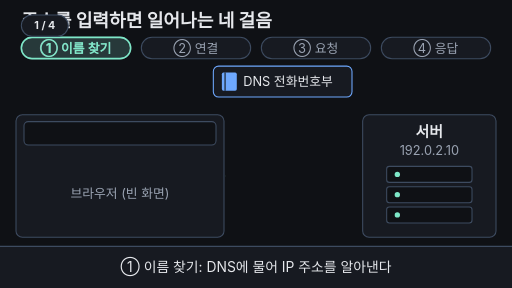
t = 0.00 s
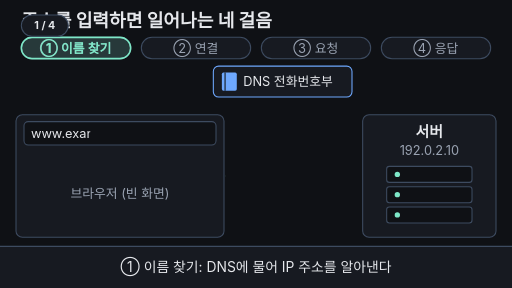
t = 1.67 s
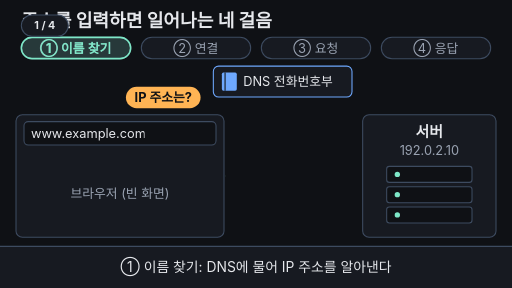
t = 3.33 s
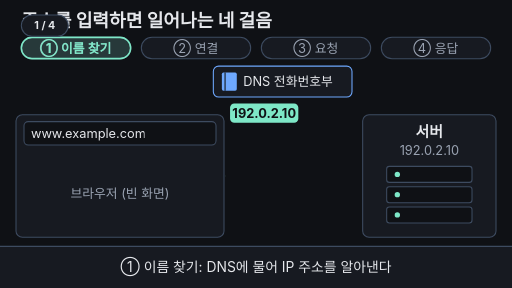
t = 5.00 s
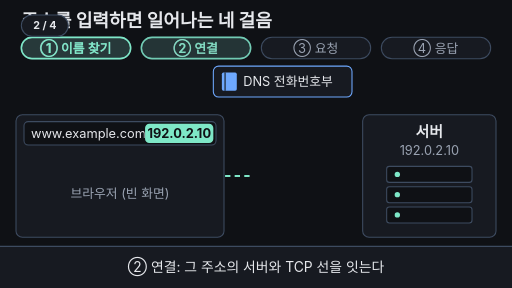
t = 6.67 s
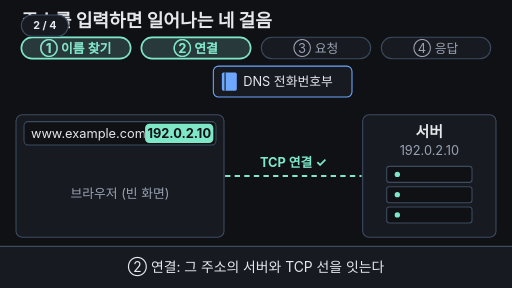
t = 8.33 s

The animated SVG that drew these frames (rendered in a browser with its animation timeline set to each time). Animation: 26 SMIL elements (animate=22,animateTransform=4); frames cover the first 8.33 s, repeats indefinitely.

<svg xmlns="http://www.w3.org/2000/svg" viewBox="0 0 960 540" width="960" height="540" font-family="-apple-system,'Apple SD Gothic Neo','Segoe UI',sans-serif">
  <rect width="960" height="540" fill="#0f1115"/>
  <defs>
    <clipPath id="typeClip">
      <rect x="56" y="228" width="0" height="44">
        <animate attributeName="width" values="0;0;215;215;0" keyTimes="0;0.02;0.18;0.95;1" dur="16s" repeatCount="indefinite"/>
      </rect>
    </clipPath>
  </defs>

  <!-- 제목 -->
  <text x="40" y="50" font-size="34" font-weight="700" fill="#e6e8ec">주소를 입력하면 일어나는 네 걸음</text>

  <!-- 네 걸음 칩 -->
  <g font-size="24" text-anchor="middle">
    <rect x="40" y="70" width="205" height="40" rx="20" fill="#171a21" stroke="#3d4b60" stroke-width="2"/>
    <rect x="265" y="70" width="205" height="40" rx="20" fill="#171a21" stroke="#3d4b60" stroke-width="2"/>
    <rect x="490" y="70" width="205" height="40" rx="20" fill="#171a21" stroke="#3d4b60" stroke-width="2"/>
    <rect x="715" y="70" width="205" height="40" rx="20" fill="#171a21" stroke="#3d4b60" stroke-width="2"/>
    <text x="142" y="99" fill="#9aa3b2">① 이름 찾기</text>
    <text x="367" y="99" fill="#9aa3b2">② 연결</text>
    <text x="592" y="99" fill="#9aa3b2">③ 요청</text>
    <text x="817" y="99" fill="#9aa3b2">④ 응답</text>
    <g>
      <rect x="40" y="70" width="205" height="40" rx="20" fill="#7ee7c7" fill-opacity="0.15" stroke="#7ee7c7" stroke-width="3"/>
      <text x="142" y="99" fill="#7ee7c7" font-weight="700">① 이름 찾기</text>
    </g>
    <g opacity="0">
      <animate attributeName="opacity" values="0;0;1;1;0;0" keyTimes="0;0.40;0.42;0.95;0.98;1" dur="16s" repeatCount="indefinite"/>
      <rect x="265" y="70" width="205" height="40" rx="20" fill="#7ee7c7" fill-opacity="0.15" stroke="#7ee7c7" stroke-width="3"/>
      <text x="367" y="99" fill="#7ee7c7" font-weight="700">② 연결</text>
    </g>
    <g opacity="0">
      <animate attributeName="opacity" values="0;0;1;1;0;0" keyTimes="0;0.58;0.60;0.95;0.98;1" dur="16s" repeatCount="indefinite"/>
      <rect x="490" y="70" width="205" height="40" rx="20" fill="#7ee7c7" fill-opacity="0.15" stroke="#7ee7c7" stroke-width="3"/>
      <text x="592" y="99" fill="#7ee7c7" font-weight="700">③ 요청</text>
    </g>
    <g opacity="0">
      <animate attributeName="opacity" values="0;0;1;1;0;0" keyTimes="0;0.68;0.70;0.95;0.98;1" dur="16s" repeatCount="indefinite"/>
      <rect x="715" y="70" width="205" height="40" rx="20" fill="#7ee7c7" fill-opacity="0.15" stroke="#7ee7c7" stroke-width="3"/>
      <text x="817" y="99" fill="#7ee7c7" font-weight="700">④ 응답</text>
    </g>
  </g>

  <!-- DNS 전화번호부 -->
  <rect x="400" y="124" width="260" height="58" rx="10" fill="#171a21" stroke="#6ea8fe" stroke-width="2"/>
  <rect x="416" y="136" width="28" height="34" rx="3" fill="#6ea8fe"/>
  <line x1="422" y1="136" x2="422" y2="170" stroke="#0f1115" stroke-width="2"/>
  <text x="456" y="162" font-size="24" fill="#e6e8ec">DNS 전화번호부</text>

  <!-- 브라우저 -->
  <rect x="30" y="215" width="390" height="230" rx="12" fill="#171a21" stroke="#3d4b60" stroke-width="2"/>
  <rect x="45" y="228" width="360" height="44" rx="8" fill="#0f1115" stroke="#3d4b60" stroke-width="2"/>
  <text x="58" y="259" font-size="24" fill="#e6e8ec" clip-path="url(#typeClip)">www.example.com</text>

  <!-- 브라우저 화면: 빈 화면 -->
  <text x="225" y="372" font-size="24" fill="#9aa3b2" text-anchor="middle">브라우저 (빈 화면)
    <animate attributeName="opacity" values="1;1;0;0;1" keyTimes="0;0.76;0.78;0.97;1" dur="16s" repeatCount="indefinite"/>
  </text>
  <!-- 브라우저 화면: 그려진 문서 -->
  <g opacity="0">
    <animate attributeName="opacity" values="0;0;1;1;0;0" keyTimes="0;0.76;0.80;0.95;0.97;1" dur="16s" repeatCount="indefinite"/>
    <text x="55" y="318" font-size="26" font-weight="700" fill="#e6e8ec">Example Domain</text>
    <rect x="55" y="336" width="320" height="12" rx="6" fill="#3d4b60"/>
    <rect x="55" y="358" width="260" height="12" rx="6" fill="#3d4b60"/>
    <g>
      <animate attributeName="opacity" values="1;1;0.2;1;0.2;1;0.2;1;1" keyTimes="0;0.80;0.83;0.86;0.89;0.92;0.95;0.97;1" dur="16s" repeatCount="indefinite"/>
      <text x="55" y="410" font-size="24" fill="#6ea8fe">다음 문서 링크 ▸</text>
      <line x1="55" y1="416" x2="230" y2="416" stroke="#6ea8fe" stroke-width="2"/>
    </g>
  </g>

  <!-- 서버 -->
  <rect x="680" y="215" width="250" height="230" rx="12" fill="#171a21" stroke="#3d4b60" stroke-width="2"/>
  <text x="805" y="256" font-size="28" font-weight="700" fill="#e6e8ec" text-anchor="middle">서버</text>
  <text x="805" y="290" font-size="24" fill="#9aa3b2" text-anchor="middle">192.0.2.10</text>
  <rect x="725" y="312" width="160" height="30" rx="5" fill="#0f1115" stroke="#3d4b60" stroke-width="2"/>
  <rect x="725" y="350" width="160" height="30" rx="5" fill="#0f1115" stroke="#3d4b60" stroke-width="2"/>
  <rect x="725" y="388" width="160" height="30" rx="5" fill="#0f1115" stroke="#3d4b60" stroke-width="2"/>
  <circle cx="745" cy="327" r="5" fill="#7ee7c7"/>
  <circle cx="745" cy="365" r="5" fill="#7ee7c7"/>
  <circle cx="745" cy="403" r="5" fill="#7ee7c7"/>

  <!-- ② TCP 연결선 -->
  <line x1="422" y1="330" x2="422" y2="330" stroke="#7ee7c7" stroke-width="4" stroke-dasharray="10 8">
    <animate attributeName="x2" values="422;422;678;678;422;422" keyTimes="0;0.40;0.48;0.95;0.97;1" dur="16s" repeatCount="indefinite"/>
    <animate attributeName="opacity" values="1;1;0;0" keyTimes="0;0.95;0.97;1" dur="16s" repeatCount="indefinite"/>
  </line>
  <text x="550" y="314" font-size="24" fill="#7ee7c7" text-anchor="middle" font-weight="700" opacity="0">TCP 연결 ✓
    <animate attributeName="opacity" values="0;0;1;1;0;0" keyTimes="0;0.47;0.49;0.95;0.97;1" dur="16s" repeatCount="indefinite"/>
  </text>

  <!-- ① 질문 말풍선 -->
  <g opacity="0">
    <animateTransform attributeName="transform" type="translate" values="225 165;225 165;345 142;345 142" keyTimes="0;0.20;0.29;1" dur="16s" repeatCount="indefinite"/>
    <animate attributeName="opacity" values="0;0;1;1;0;0" keyTimes="0;0.19;0.20;0.27;0.29;1" dur="16s" repeatCount="indefinite"/>
    <rect width="140" height="40" rx="20" fill="#ffb454"/>
    <text x="70" y="28" font-size="24" fill="#0f1115" text-anchor="middle" font-weight="700">IP 주소는?</text>
  </g>

  <!-- ① 답: 192.0.2.10 → 주소창 옆 -->
  <g opacity="0">
    <animateTransform attributeName="transform" type="translate" values="466 186;466 186;272 232;272 232" keyTimes="0;0.30;0.37;1" dur="16s" repeatCount="indefinite"/>
    <animate attributeName="opacity" values="0;0;1;1;0;0" keyTimes="0;0.29;0.30;0.95;0.97;1" dur="16s" repeatCount="indefinite"/>
    <rect width="128" height="36" rx="8" fill="#7ee7c7"/>
    <text x="64" y="27" font-size="24" fill="#0f1115" text-anchor="middle" font-weight="700">192.0.2.10</text>
  </g>

  <!-- ③ GET / 편지 -->
  <g opacity="0">
    <animateTransform attributeName="transform" type="translate" values="428 344;428 344;562 344;562 344" keyTimes="0;0.59;0.66;1" dur="16s" repeatCount="indefinite"/>
    <animate attributeName="opacity" values="0;0;1;1;0;0" keyTimes="0;0.58;0.59;0.66;0.68;1" dur="16s" repeatCount="indefinite"/>
    <rect width="112" height="42" rx="6" fill="#ffb454"/>
    <polyline points="0,0 56,20 112,0" fill="none" stroke="#0f1115" stroke-width="2" opacity="0.5"/>
    <text x="56" y="31" font-size="24" fill="#0f1115" text-anchor="middle" font-weight="700">GET /</text>
  </g>

  <!-- ④ HTML 문서 응답 -->
  <g opacity="0">
    <animateTransform attributeName="transform" type="translate" values="572 394;572 394;428 394;428 394" keyTimes="0;0.69;0.76;1" dur="16s" repeatCount="indefinite"/>
    <animate attributeName="opacity" values="0;0;1;1;0;0" keyTimes="0;0.68;0.69;0.76;0.78;1" dur="16s" repeatCount="indefinite"/>
    <path d="M0 0 H86 L104 14 V44 H0 Z" fill="#6ea8fe"/>
    <text x="50" y="32" font-size="24" fill="#0f1115" text-anchor="middle" font-weight="700">HTML</text>
  </g>

  <!-- 자막 바 -->
  <rect x="0" y="462" width="960" height="78" fill="#171a21"/>
  <line x1="0" y1="462" x2="960" y2="462" stroke="#3d4b60" stroke-width="2"/>
  <g font-size="26" text-anchor="middle">
    <text x="480" y="510" fill="#e6e8ec">① 이름 찾기: DNS에 물어 IP 주소를 알아낸다
      <animate attributeName="opacity" values="1;1;0;0;1" keyTimes="0;0.37;0.385;0.97;1" dur="16s" repeatCount="indefinite"/>
    </text>
    <text x="480" y="510" fill="#e6e8ec" opacity="0">② 연결: 그 주소의 서버와 TCP 선을 잇는다
      <animate attributeName="opacity" values="0;0;1;1;0;0" keyTimes="0;0.385;0.395;0.575;0.585;1" dur="16s" repeatCount="indefinite"/>
    </text>
    <text x="480" y="510" fill="#e6e8ec" opacity="0">③ 요청 'GET /'을 보내면 ④ HTML 문서가 응답으로 온다
      <animate attributeName="opacity" values="0;0;1;1;0;0" keyTimes="0;0.585;0.595;0.765;0.775;1" dur="16s" repeatCount="indefinite"/>
    </text>
    <text x="480" y="510" fill="#7ee7c7" font-weight="700" opacity="0">이름 찾기 → 연결 → 요청 → 응답, 그래서 문서가 도착한다
      <animate attributeName="opacity" values="0;0;1;1;0;0" keyTimes="0;0.775;0.785;0.95;0.97;1" dur="16s" repeatCount="indefinite"/>
    </text>
  </g>
<g aria-label="재생 단계"><rect x="40" y="28" width="88" height="40" rx="20" fill="#171a21" stroke="#3d4b60" stroke-width="2"/><text x="84" y="55" text-anchor="middle" font-size="20" font-weight="700" fill="#e6e8ec" opacity="1">1 / 4<animate attributeName="opacity" values="1;1;0;0" keyTimes="0;0.375;0.385;1" calcMode="discrete" dur="16s" repeatCount="indefinite"/></text><text x="84" y="55" text-anchor="middle" font-size="20" font-weight="700" fill="#e6e8ec" opacity="0">2 / 4<animate attributeName="opacity" values="0;0;1;1;0;0" keyTimes="0;0.375;0.385;0.575;0.585;1" calcMode="discrete" dur="16s" repeatCount="indefinite"/></text><text x="84" y="55" text-anchor="middle" font-size="20" font-weight="700" fill="#e6e8ec" opacity="0">3 / 4<animate attributeName="opacity" values="0;0;1;1;0;0" keyTimes="0;0.575;0.585;0.765;0.775;1" calcMode="discrete" dur="16s" repeatCount="indefinite"/></text><text x="84" y="55" text-anchor="middle" font-size="20" font-weight="700" fill="#e6e8ec" opacity="0">4 / 4<animate attributeName="opacity" values="0;0;1;1" keyTimes="0;0.765;0.775;1" calcMode="discrete" dur="16s" repeatCount="indefinite"/></text></g>
</svg>
